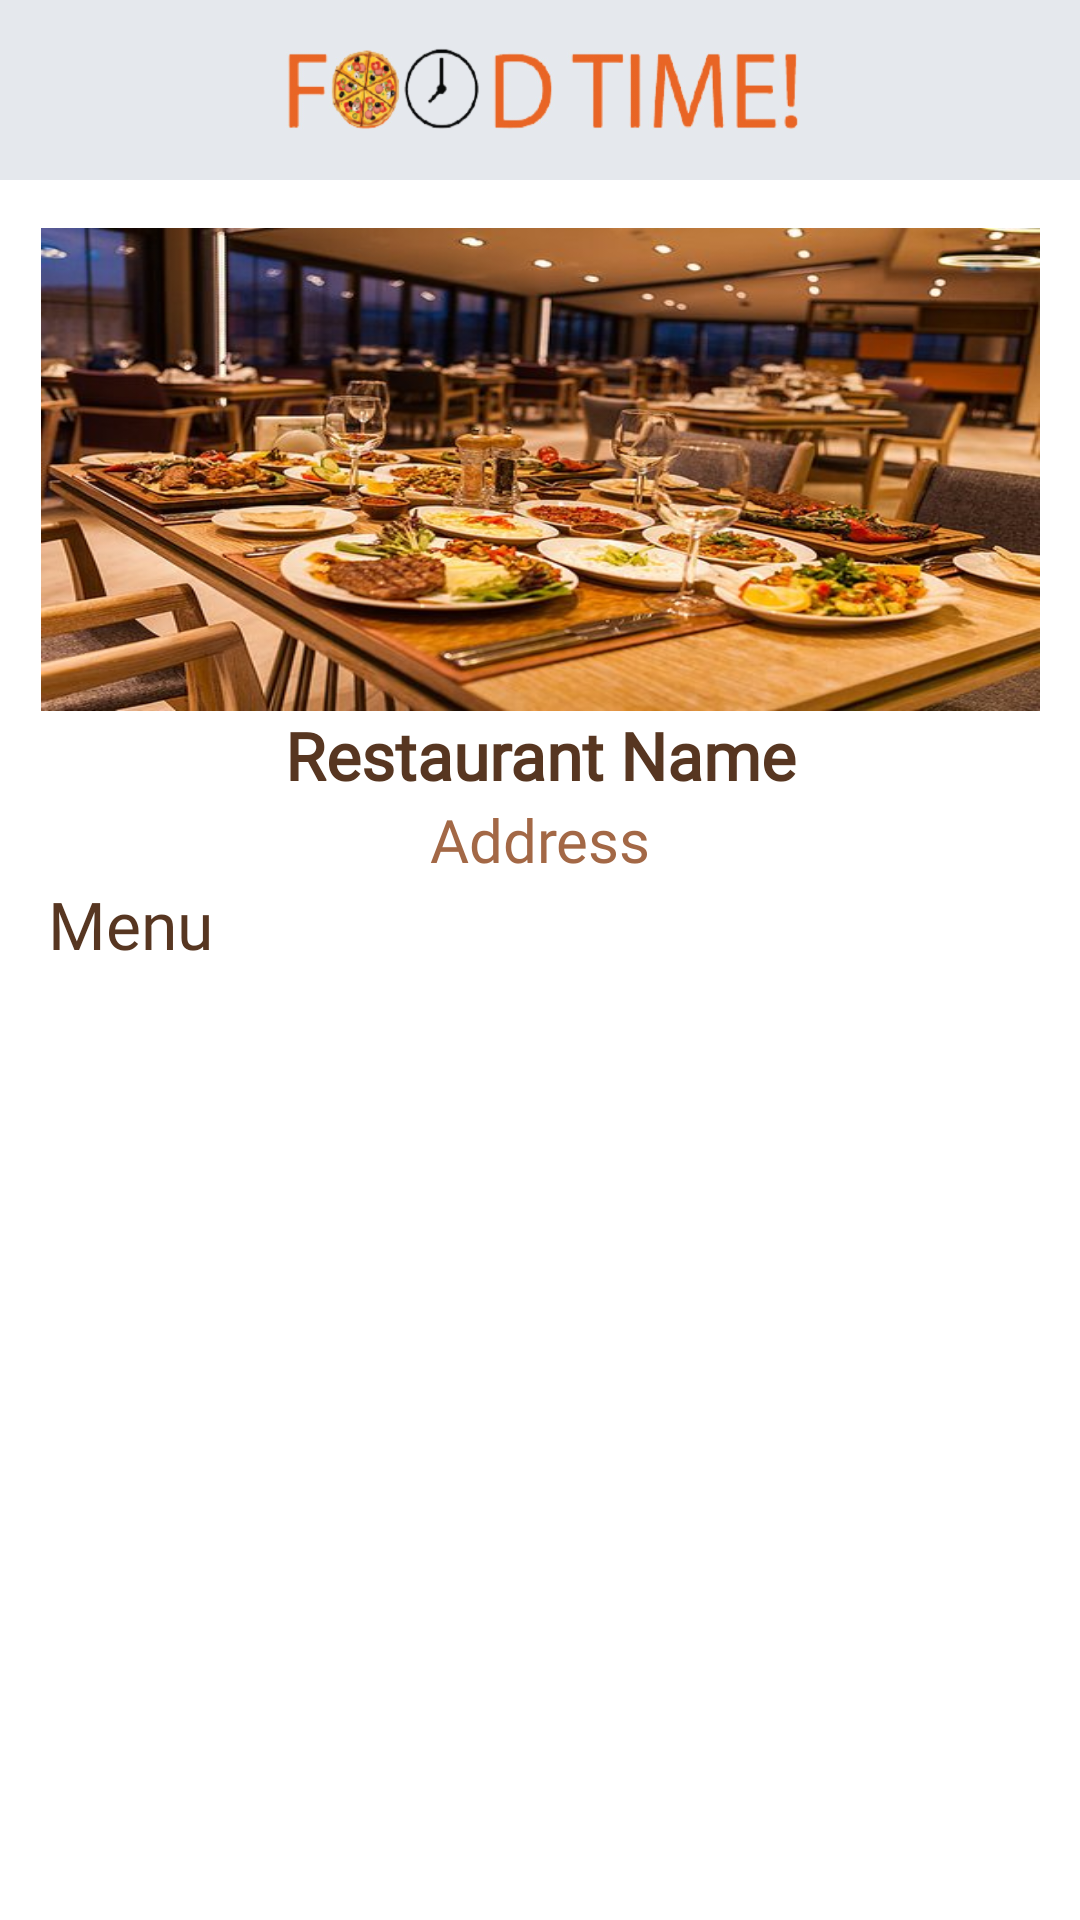

Write the Android layout XML for this screen, with the resource values it uses.
<!-- AndroidManifest.xml: application theme Theme.KodluyoruzYemekSepetiFinalOdevi -->
<!-- res/layout/restaurant_detail_fragment.xml -->
<?xml version="1.0" encoding="utf-8"?>
<androidx.constraintlayout.widget.ConstraintLayout
    xmlns:android="http://schemas.android.com/apk/res/android"
    xmlns:app="http://schemas.android.com/apk/res-auto"
    xmlns:tools="http://schemas.android.com/tools"
    android:layout_width="match_parent"
    android:layout_height="match_parent">


    <include
        android:id="@+id/topAppBar"
        android:layout_width="match_parent"
        android:layout_height="wrap_content"
        layout="@layout/toolbar" />


    <ImageView
        android:id="@+id/imageViewRestaurant"
        android:layout_width="333dp"
        android:layout_height="161dp"
        android:layout_marginStart="32dp"
        android:layout_marginTop="16dp"
        android:layout_marginEnd="32dp"
        android:scaleType="fitXY"
        android:src="@drawable/restaurantt_icon"
        app:layout_constraintEnd_toEndOf="parent"
        app:layout_constraintStart_toStartOf="parent"
        app:layout_constraintTop_toBottomOf="@+id/topAppBar"
        tools:ignore="MissingConstraints" />

    <TextView
        android:id="@+id/textViewRestaurantName"
        android:layout_width="wrap_content"
        android:layout_height="wrap_content"
        android:fontFamily="@font/notosanskrmedium"
        android:gravity="center"
        android:text="Restaurant Name"
        android:textStyle="bold"
        android:textColor="#573621"
        android:textSize="22sp"
        app:layout_constraintEnd_toEndOf="parent"
        app:layout_constraintStart_toStartOf="parent"
        app:layout_constraintTop_toBottomOf="@+id/imageViewRestaurant" />

    <TextView
        android:id="@+id/textViewRestaurantAddress"
        android:layout_width="wrap_content"
        android:layout_height="wrap_content"
        android:text="Address"
        android:textSize="20sp"
        android:fontFamily="@font/kleeone"
        android:textColor="#a36846"
        app:layout_constraintEnd_toEndOf="parent"
        app:layout_constraintStart_toStartOf="parent"
        app:layout_constraintTop_toBottomOf="@+id/textViewRestaurantName" />

    <TextView
        android:id="@+id/menu"
        android:layout_width="wrap_content"
        android:layout_height="wrap_content"
        android:layout_marginStart="16dp"
        android:fontFamily="@font/notosanskrmedium"
        android:text="Menu"
        android:textColor="#573621"
        android:textSize="22sp"
        app:layout_constraintStart_toStartOf="parent"
        app:layout_constraintTop_toBottomOf="@+id/textViewRestaurantAddress" />

    <androidx.recyclerview.widget.RecyclerView
        android:id="@+id/mealsRecyclerView"
        android:layout_width="match_parent"
        android:layout_height="266dp"
        app:layout_constraintEnd_toEndOf="parent"
        app:layout_constraintHorizontal_bias="0.333"
        app:layout_constraintStart_toStartOf="parent"
        app:layout_constraintTop_toBottomOf="@+id/menu" />

    <ProgressBar
        android:id="@+id/progressBar"
        style="?android:attr/progressBarStyle"
        android:layout_width="wrap_content"
        android:layout_height="wrap_content"
        android:visibility="gone"
        app:layout_constraintBottom_toBottomOf="parent"
        app:layout_constraintEnd_toEndOf="parent"
        app:layout_constraintHorizontal_bias="0.5"
        app:layout_constraintStart_toStartOf="parent"
        app:layout_constraintTop_toTopOf="parent" />

</androidx.constraintlayout.widget.ConstraintLayout>
<!-- res/layout/toolbar.xml (included above) -->
<?xml version="1.0" encoding="utf-8"?>
<androidx.constraintlayout.widget.ConstraintLayout
    xmlns:app="http://schemas.android.com/apk/res-auto"
    xmlns:android="http://schemas.android.com/apk/res/android"
    android:layout_width="match_parent"
    android:layout_height="wrap_content">

    <com.google.android.material.appbar.MaterialToolbar
        android:layout_width="match_parent"
        android:layout_height="wrap_content"
        android:background="#e5e8ed"
        app:layout_constraintEnd_toEndOf="parent"
        app:layout_constraintHorizontal_bias="0.0"
        app:layout_constraintStart_toStartOf="parent"
        app:layout_constraintTop_toTopOf="parent"
        app:titleTextColor="@color/white">

        <ImageView
            android:layout_width="200dp"
            android:layout_height="60dp"
            android:layout_gravity="center"
            android:padding="10dp"
            android:scaleType="fitXY"
            android:src="@drawable/food_time_title" />

    </com.google.android.material.appbar.MaterialToolbar>

</androidx.constraintlayout.widget.ConstraintLayout>
<!-- resources referenced by this layout -->
<resources>
  <!-- drawable food_time_title: png bitmap (drawable-v24, 123617 bytes) -->
  <!-- drawable restaurantt_icon: jpg bitmap (drawable-v24, 63307 bytes) -->
  <style name="Theme.KodluyoruzYemekSepetiFinalOdevi" parent="Theme.MaterialComponents.DayNight.NoActionBar">
          
          <item name="colorPrimary">@color/purple_500</item>
          <item name="colorPrimaryVariant">@color/white</item>
          <item name="colorOnPrimary">@color/white</item>
          
          <item name="colorSecondary">@color/teal_200</item>
          <item name="colorSecondaryVariant">@color/teal_700</item>
          <item name="colorOnSecondary">@color/black</item>
          
          <item name="android:statusBarColor" tools:targetApi="l">?attr/colorPrimaryVariant</item>
          
      </style>
  <!-- not gathered from this repository: default colours our renderer supplied (Android Studio template values) -->
  <color name="purple_500">#FF6200EE</color>
  <color name="teal_200">#FF03DAC5</color>
  <color name="teal_700">#FF018786</color>
  <color name="black">#FF000000</color>
  <color name="white">#FFFFFFFF</color>
</resources>
